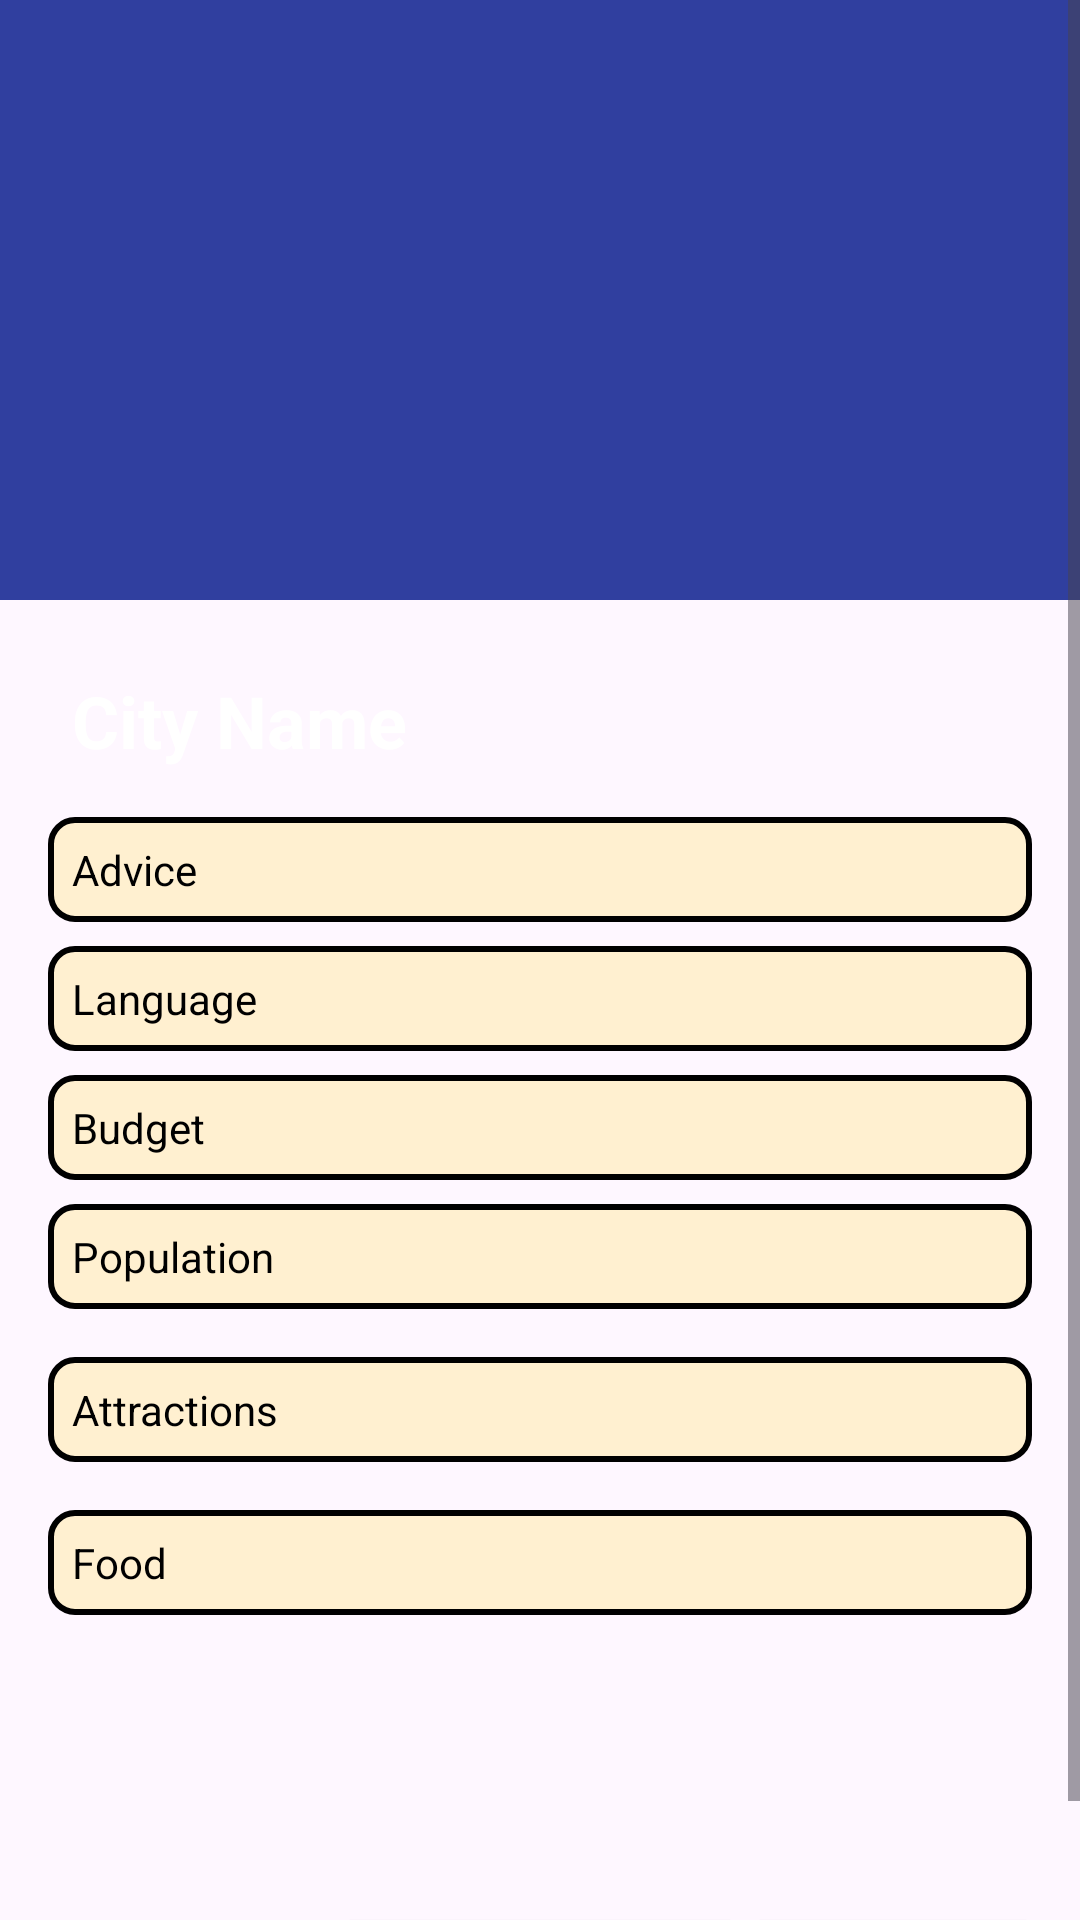

Produce the Android XML layout that renders to this screen, including the resource entries it uses.
<!-- AndroidManifest.xml: application theme Theme.GlobeWander -->
<!-- res/layout/activity_city_details.xml -->
<?xml version="1.0" encoding="utf-8"?>
<ScrollView
    xmlns:android="http://schemas.android.com/apk/res/android"
    xmlns:tools="http://schemas.android.com/tools"
    android:layout_width="match_parent"
    android:layout_height="match_parent"
    tools:context=".CityDetailsActivity">

    <RelativeLayout xmlns:android="http://schemas.android.com/apk/res/android"
        xmlns:tools="http://schemas.android.com/tools"
        android:layout_width="match_parent"
        android:layout_height="match_parent"
        tools:context=".CityDetailsActivity">

        <ImageView
            android:id="@+id/imageViewCity"
            android:layout_width="match_parent"
            android:layout_height="200dp"
            android:scaleType="centerCrop"
            android:src="@drawable/tokyo"
            android:background="@color/colorPrimaryDark"/>

        <TextView
            android:id="@+id/textViewCityName"
            android:layout_width="wrap_content"
            android:layout_height="wrap_content"
            android:textSize="24sp"
            android:textStyle="bold"
            android:layout_below="@id/imageViewCity"
            android:layout_marginTop="16dp"
            android:layout_marginStart="16dp"
            android:padding="8dp"
            android:textColor="@android:color/white"
            android:text="City Name"/>

        <TextView
            android:id="@+id/textViewAdvice"
            android:layout_width="match_parent"
            android:layout_height="wrap_content"
            android:layout_below="@id/textViewCityName"
            android:layout_marginTop="8dp"
            android:layout_marginStart="16dp"
            android:layout_marginEnd="16dp"
            android:background="@drawable/border_bg"
            android:padding="8dp"
            android:text="Advice"
            android:textColor="@android:color/black"/>

        <TextView
            android:id="@+id/textViewLanguage"
            android:layout_width="match_parent"
            android:layout_height="wrap_content"
            android:layout_below="@id/textViewAdvice"
            android:layout_marginTop="8dp"
            android:layout_marginStart="16dp"
            android:layout_marginEnd="16dp"
            android:background="@drawable/border_bg"
            android:padding="8dp"
            android:text="Language"
            android:textColor="@android:color/black"/>

        <TextView
            android:id="@+id/textViewBudget"
            android:layout_width="match_parent"
            android:layout_height="wrap_content"
            android:layout_below="@id/textViewLanguage"
            android:layout_marginTop="8dp"
            android:layout_marginStart="16dp"
            android:layout_marginEnd="16dp"
            android:background="@drawable/border_bg"
            android:padding="8dp"
            android:text="Budget"
            android:textColor="@android:color/black"/>

        <TextView
            android:id="@+id/textViewPopulation"
            android:layout_width="match_parent"
            android:layout_height="wrap_content"
            android:layout_below="@id/textViewBudget"
            android:layout_marginTop="8dp"
            android:layout_marginStart="16dp"
            android:layout_marginEnd="16dp"
            android:background="@drawable/border_bg"
            android:padding="8dp"
            android:text="Population"
            android:textColor="@android:color/black"/>

        <TextView
            android:id="@+id/textViewAttractionsList"
            android:layout_width="match_parent"
            android:layout_height="wrap_content"
            android:layout_below="@id/textViewPopulation"
            android:layout_marginTop="16dp"
            android:layout_marginStart="16dp"
            android:layout_marginEnd="16dp"
            android:background="@drawable/border_bg"
            android:padding="8dp"
            android:text="Attractions"
            android:textColor="@android:color/black"/>

        <TextView
            android:id="@+id/textViewFoodList"
            android:layout_width="match_parent"
            android:layout_height="wrap_content"
            android:layout_below="@id/textViewAttractionsList"
            android:layout_marginTop="16dp"
            android:layout_marginStart="16dp"
            android:layout_marginEnd="16dp"
            android:background="@drawable/border_bg"
            android:padding="8dp"
            android:text="Food"
            android:textColor="@android:color/black"/>

        <Button
            android:id="@+id/btnWeather"
            android:layout_width="wrap_content"
            android:layout_height="wrap_content"
            android:layout_centerHorizontal="true"
            android:layout_alignParentBottom="true"
            android:layout_below="@id/textViewFoodList"
            android:layout_marginTop="16dp"
            android:layout_marginBottom="16dp"
            android:text="Check Weather" />

        <Button
            android:id="@+id/buttonShowMap"
            android:layout_width="wrap_content"
            android:layout_height="wrap_content"
            android:layout_centerHorizontal="true"
            android:layout_alignParentBottom="true"
            android:text="Show Map"
            android:layout_below="@id/btnWeather"
            android:layout_toEndOf="@id/btnWeather"
            android:layout_marginBottom="16dp"/>

    </RelativeLayout>
</ScrollView>
<!-- resources referenced by this layout -->
<resources>
  <color name="colorPrimaryDark">#303F9F</color>
  <!-- drawable border_bg (drawable) -->
  <shape xmlns:android="http://schemas.android.com/apk/res/android">
      <solid android:color="#FFF0D0"/>
      <corners android:radius="8dp"/>
      <stroke
          android:width="2dp"
      android:color="@android:color/black"/>
  </shape>
  <style name="Theme.GlobeWander" parent="Base.Theme.GlobeWander" />
  <style name="Base.Theme.GlobeWander" parent="Theme.Material3.DayNight.NoActionBar">
          
          
      </style>
</resources>
